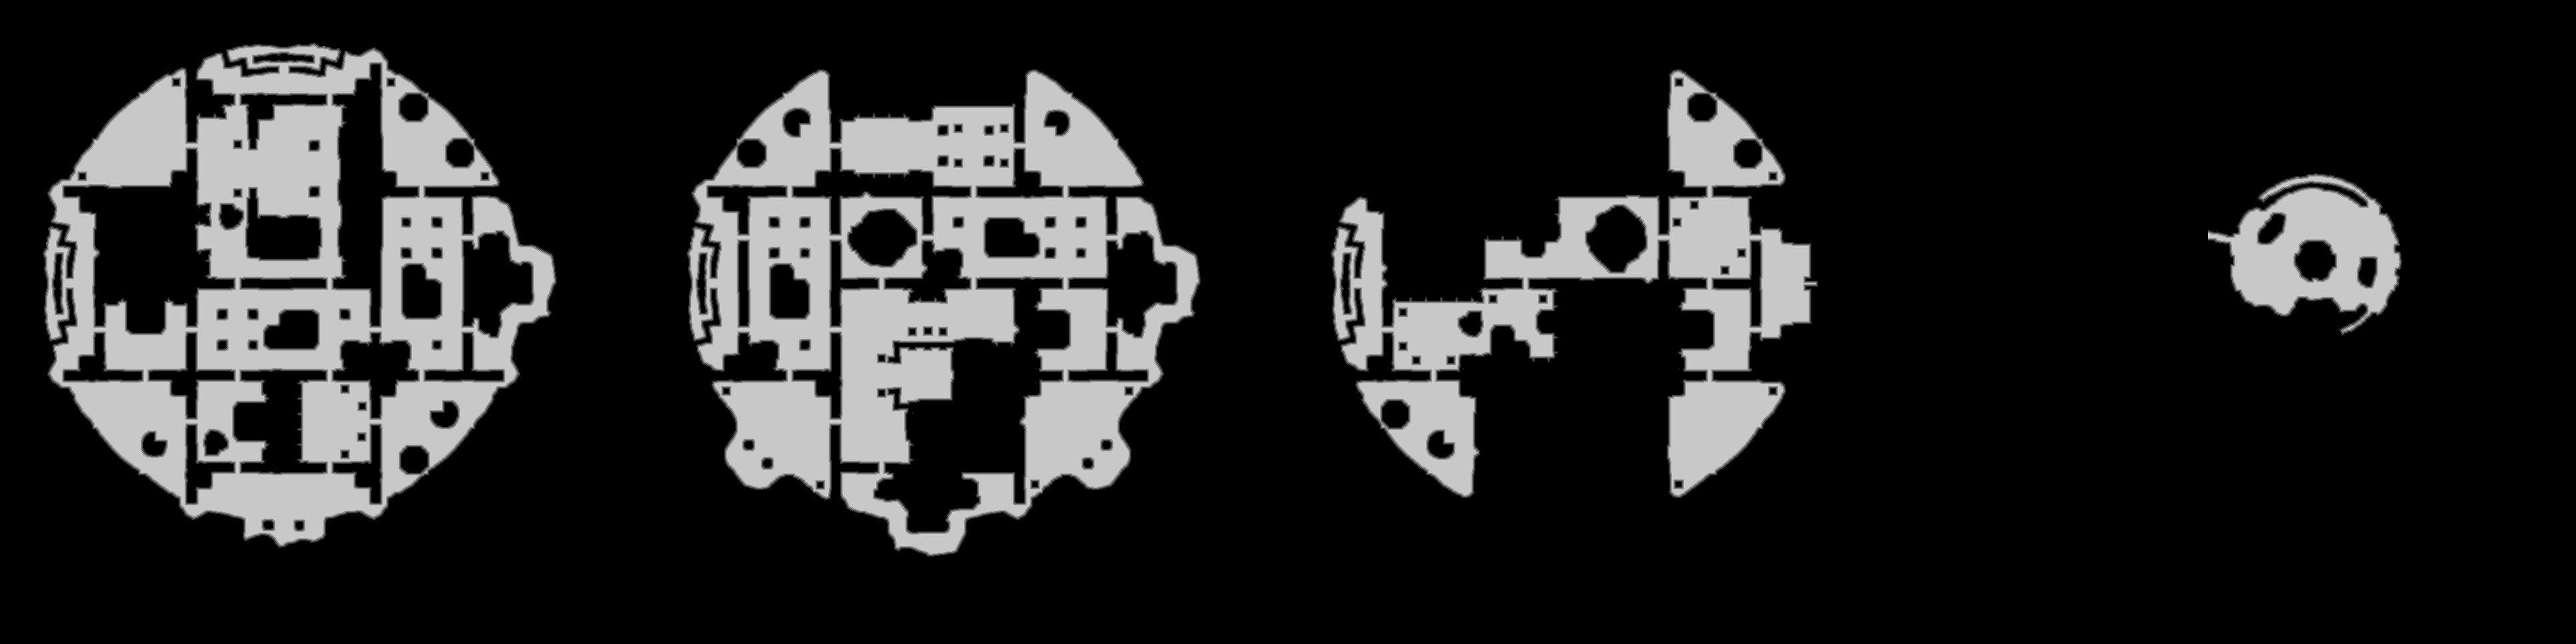

Values plotted in this chart, from the file beside it:
source	tdt_hull melee
truth	truth_54fc85bcbf0.tsv
width	3864
height	966
nibble	0	2970759
nibble	1	41883
nibble	2	42485
nibble	3	42861
nibble	4	43144
nibble	5	591492
